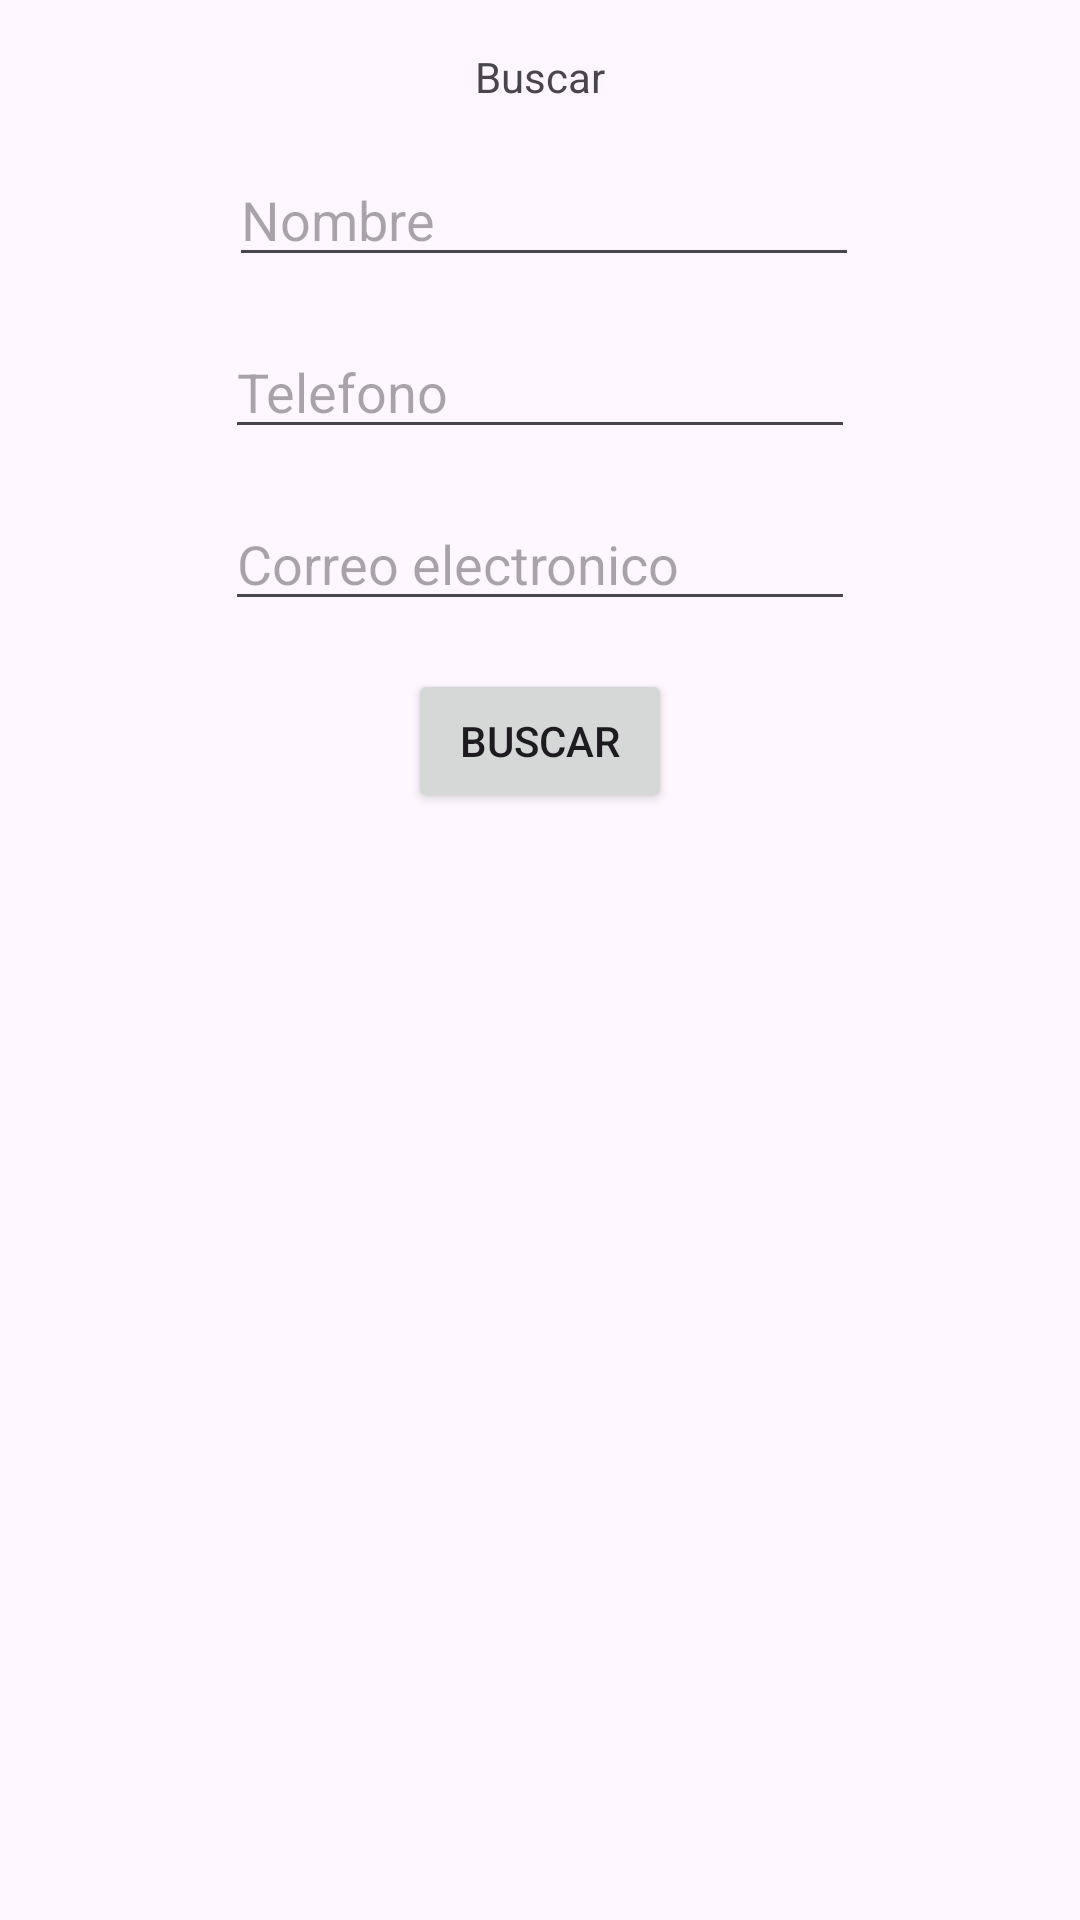

Write the Android layout XML for this screen, with the resource values it uses.
<!-- AndroidManifest.xml: application theme Theme.IusaDemoApp -->
<!-- res/layout/fragment_first.xml -->
<?xml version="1.0" encoding="utf-8"?>
<androidx.core.widget.NestedScrollView xmlns:android="http://schemas.android.com/apk/res/android"
    xmlns:app="http://schemas.android.com/apk/res-auto"
    xmlns:tools="http://schemas.android.com/tools"
    android:layout_width="match_parent"
    android:layout_height="match_parent"
    tools:context=".views.fragment.FirstFragment">

    <androidx.constraintlayout.widget.ConstraintLayout
        android:layout_width="match_parent"
        android:layout_height="match_parent"
        android:padding="16dp">

        <TextView
            android:id="@+id/textView"
            android:layout_width="wrap_content"
            android:layout_height="wrap_content"
            android:text="Buscar"
            app:layout_constraintEnd_toEndOf="parent"
            app:layout_constraintStart_toStartOf="parent"
            app:layout_constraintTop_toTopOf="parent" />

        <EditText
            android:id="@+id/editTextText"
            android:layout_width="wrap_content"
            android:layout_height="wrap_content"
            android:layout_marginTop="16dp"
            android:ems="10"
            android:hint="Nombre"
            android:inputType="text"
            app:layout_constraintEnd_toEndOf="parent"
            app:layout_constraintHorizontal_bias="0.51"
            app:layout_constraintStart_toStartOf="parent"
            app:layout_constraintTop_toBottomOf="@+id/textView" />

        <EditText
            android:id="@+id/editTextPhone"
            android:layout_width="wrap_content"
            android:layout_height="wrap_content"
            android:layout_marginTop="16dp"
            android:ems="10"
            android:hint="Telefono"
            android:inputType="phone"
            app:layout_constraintEnd_toEndOf="parent"
            app:layout_constraintStart_toStartOf="parent"
            app:layout_constraintTop_toBottomOf="@+id/editTextText" />

        <EditText
            android:id="@+id/editTextTextEmailAddress"
            android:layout_width="wrap_content"
            android:layout_height="wrap_content"
            android:layout_marginTop="16dp"
            android:ems="10"
            android:hint="Correo electronico"
            android:inputType="textEmailAddress"
            app:layout_constraintEnd_toEndOf="parent"
            app:layout_constraintStart_toStartOf="parent"
            app:layout_constraintTop_toBottomOf="@+id/editTextPhone" />

        <Button
            android:id="@+id/button_first"
            android:layout_width="wrap_content"
            android:layout_height="wrap_content"
            android:layout_marginTop="16dp"
            android:text="Buscar"
            app:layout_constraintEnd_toEndOf="parent"
            app:layout_constraintStart_toStartOf="parent"
            app:layout_constraintTop_toBottomOf="@+id/editTextTextEmailAddress" />

    </androidx.constraintlayout.widget.ConstraintLayout>
</androidx.core.widget.NestedScrollView>
<!-- resources referenced by this layout -->
<resources>
  <style name="Theme.IusaDemoApp" parent="Base.Theme.IusaDemoApp" />
  <style name="Base.Theme.IusaDemoApp" parent="Theme.Material3.DayNight.NoActionBar">
          
          
      </style>
</resources>
